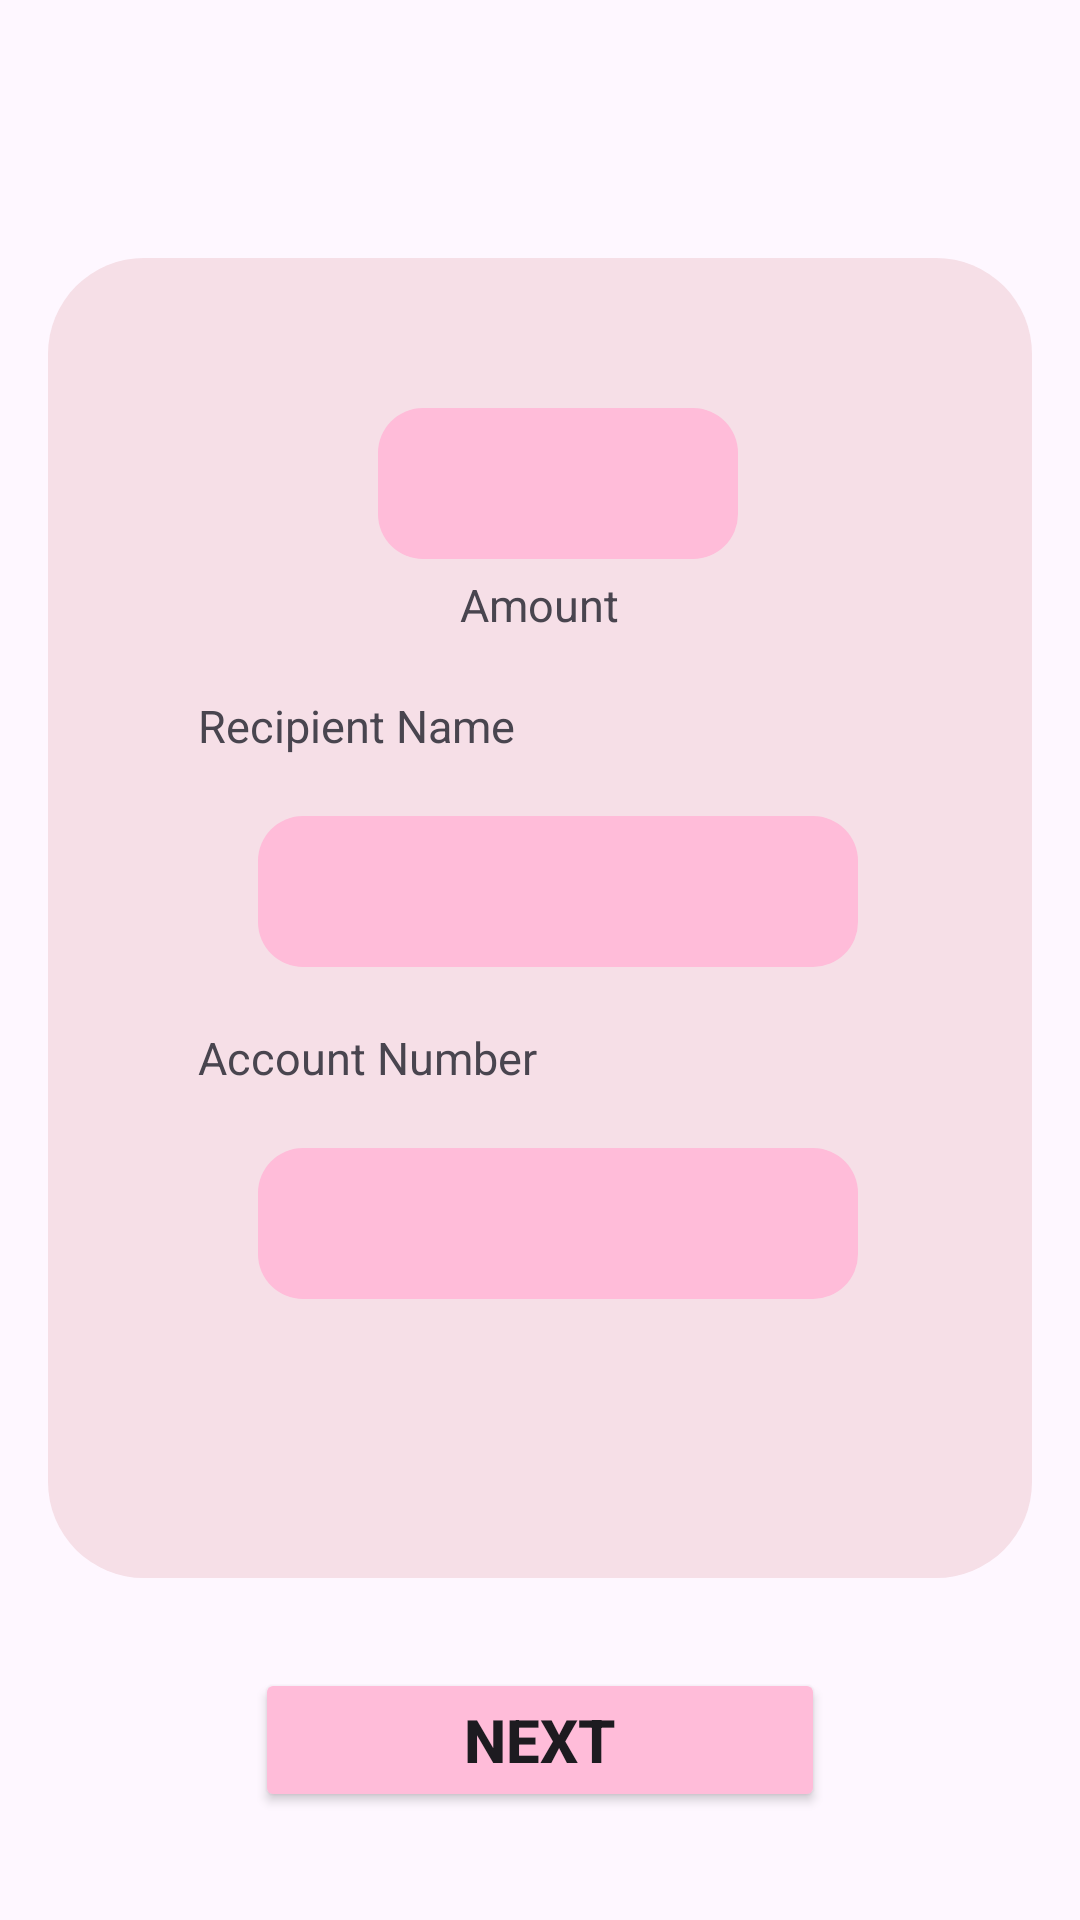

Write the Android layout XML for this screen, with the resource values it uses.
<!-- AndroidManifest.xml: application theme Theme.Rare -->
<!-- res/layout/activity_paypal_details.xml -->
<?xml version="1.0" encoding="utf-8"?>
<ScrollView xmlns:android="http://schemas.android.com/apk/res/android"
    xmlns:tools="http://schemas.android.com/tools"
    android:layout_width="match_parent"
    android:layout_height="match_parent">

    <RelativeLayout
        android:layout_width="match_parent"
        android:layout_height="wrap_content"
        android:padding="16dp"
        tools:context=".PaypalDetailsActivity">

        <RelativeLayout
            android:id="@+id/pink_container"
            android:layout_width="350dp"
            android:layout_height="440dp"
            android:background="@drawable/pink_background"
            android:layout_centerHorizontal="true"
            android:layout_marginTop="70dp">
        </RelativeLayout>

        <TextView
            android:id="@+id/pAmount"
            android:layout_width="wrap_content"
            android:layout_height="wrap_content"
            android:text="Amount"
            android:textSize="15sp"
            android:layout_below="@+id/pAmountTextView"
            android:layout_centerInParent="true"
            android:layout_marginTop="5dp"/>


        <TextView
            android:id="@+id/pAmountTextView"
            android:layout_width="120dp"
            android:layout_height="wrap_content"
            android:background="@drawable/small_container"
            android:textSize="15sp"
            android:layout_marginTop="120dp"
            android:layout_marginLeft="110dp"
            android:inputType="text"
            android:maxLength="16"
            android:padding="15dp"
            android:drawablePadding="8dp"
            android:imeOptions="actionNext" />

        <TextView
            android:id="@+id/recipientName"
            android:layout_width="wrap_content"
            android:layout_height="wrap_content"
            android:text="Recipient Name"
            android:textSize="15sp"
            android:layout_below="@+id/pAmount"
            android:layout_marginTop="20dp"
            android:layout_marginLeft="50dp" />


        <TextView
            android:id="@+id/recipientNameTextView"
            android:layout_width="200dp"
            android:layout_height="wrap_content"
            android:background="@drawable/small_container"
            android:textSize="15sp"
            android:layout_marginTop="20dp"
            android:layout_marginLeft="70dp"
            android:layout_below="@+id/recipientName"
            android:inputType="text"
            android:maxLength="16"
            android:padding="15dp"
            android:drawablePadding="8dp"
            android:imeOptions="actionNext" />

        <TextView
            android:id="@+id/pAccountNumber"
            android:layout_width="wrap_content"
            android:layout_height="wrap_content"
            android:text="Account Number"
            android:textSize="15sp"
            android:layout_below="@+id/recipientNameTextView"
            android:layout_marginTop="20dp"
            android:layout_marginLeft="50dp" />


        <TextView
            android:id="@+id/pAccountNumberTextView"
            android:layout_width="200dp"
            android:layout_height="wrap_content"
            android:background="@drawable/small_container"
            android:textSize="15sp"
            android:layout_marginTop="20dp"
            android:layout_marginLeft="70dp"
            android:layout_below="@+id/pAccountNumber"
            android:inputType="text"
            android:maxLength="16"
            android:padding="15dp"
            android:drawablePadding="8dp"
            android:imeOptions="actionNext"/>


        <Button
            android:id="@+id/bookBtn3"
            android:layout_width="190dp"
            android:layout_height="wrap_content"
            android:text="Next"
            android:textSize="20sp"
            android:textStyle="bold"
            android:backgroundTint="#FFBCD9"
            android:layout_below="@+id/pink_container"
            android:layout_marginTop="30dp"
            android:layout_centerInParent="true" />

    </RelativeLayout>
</ScrollView>
<!-- resources referenced by this layout -->
<resources>
  <!-- drawable pink_background (drawable) -->
  <shape xmlns:android="http://schemas.android.com/apk/res/android"
      android:shape="rectangle">
      <solid android:color="#F6DFE7" />
      <corners android:radius="32dp" />
  </shape>
  <!-- drawable small_container (drawable) -->
  <shape xmlns:android="http://schemas.android.com/apk/res/android"
      android:shape="rectangle">
      <solid android:color="#FFBCD9" />
      <corners android:radius="15dp" />
      <size
          android:width="200dp"
          android:height="45dp" />
  </shape>
  <style name="Theme.Rare" parent="Base.Theme.Rare" />
  <style name="Base.Theme.Rare" parent="Theme.Material3.DayNight.NoActionBar">
          
          
      </style>
</resources>
